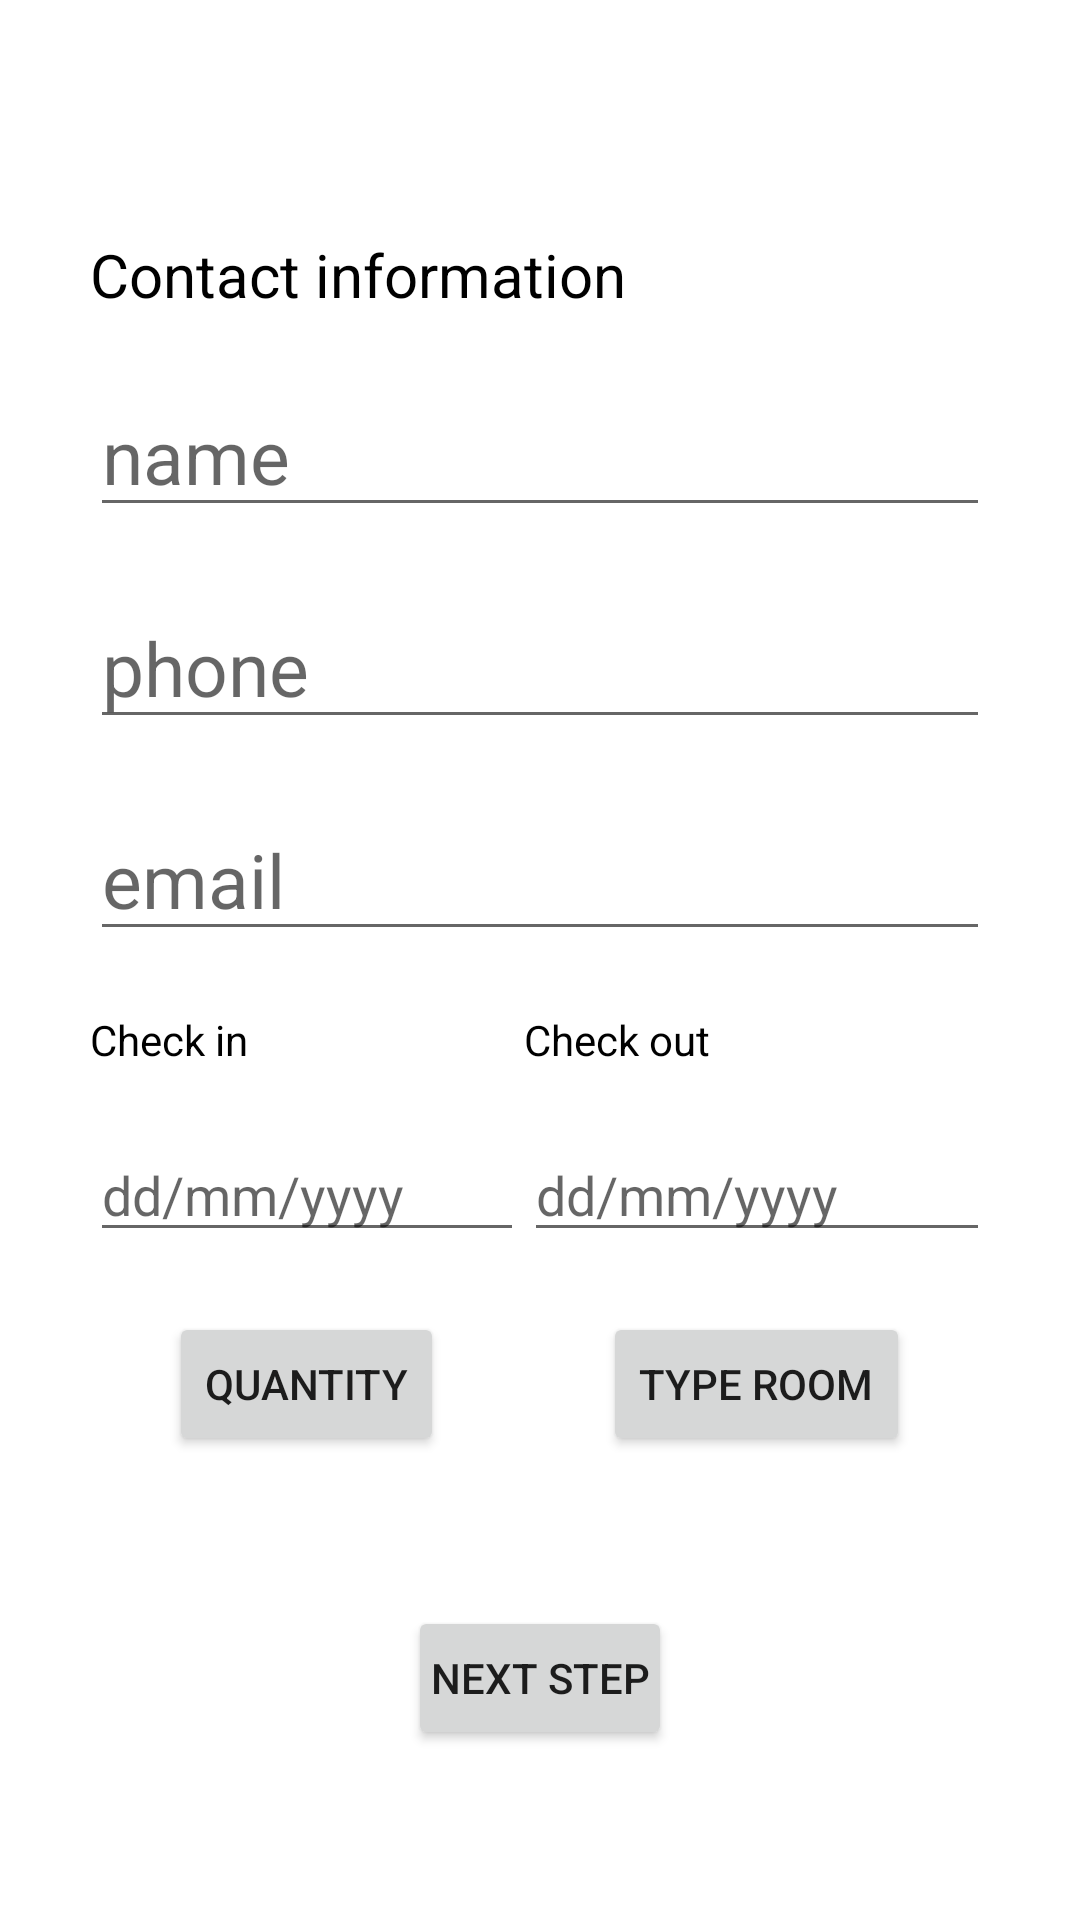

This screen was rendered from an Android layout file. Write that file and the resources it references.
<!-- AndroidManifest.xml: application theme Theme.Bookin_Hotel -->
<!-- res/layout/activity_booking.xml -->
<?xml version="1.0" encoding="utf-8"?>
<LinearLayout xmlns:android="http://schemas.android.com/apk/res/android"
    xmlns:app="http://schemas.android.com/apk/res-auto"
    xmlns:tools="http://schemas.android.com/tools"
    android:layout_width="match_parent"
    android:layout_height="match_parent"
    android:orientation="vertical"
    android:padding="30dp"
    tools:context=".BookingActivity">


    <Button
        android:id="@+id/Back1"
        android:layout_width="50dp"
        android:layout_height="wrap_content"
        android:background="@drawable/arow_back_icon" />

    <TextView
        android:id="@+id/textView9"
        android:layout_width="match_parent"
        android:layout_height="wrap_content"
        android:textSize="20dp"
        android:textColor="@color/black"
        android:text="Contact information" />

    <EditText
        android:id="@+id/customer_name"
        android:layout_width="match_parent"
        android:layout_height="wrap_content"
        android:layout_marginTop="20dp"
        android:textSize="25dp"
        android:hint="name"
        android:ems="10"
        android:inputType="text" />

    <EditText
        android:id="@+id/customer_phone"
        android:layout_width="match_parent"
        android:layout_height="wrap_content"
        android:layout_marginTop="20dp"
        android:textSize="25dp"
        android:hint="phone"
        android:ems="10"
        android:inputType="phone" />

    <EditText
        android:id="@+id/customer_email"
        android:layout_width="match_parent"
        android:layout_marginTop="20dp"
        android:layout_height="wrap_content"
        android:textSize="25dp"
        android:hint="email"
        android:ems="10"
        android:inputType="textEmailAddress" />

    <LinearLayout
        android:layout_marginTop="20dp"
        android:layout_width="match_parent"
        android:layout_height="wrap_content">

        <LinearLayout
            android:layout_weight="1"
            android:layout_width="wrap_content"
            android:layout_height="wrap_content"
            android:orientation="vertical">

            <TextView
                android:id="@+id/textView13"
                android:layout_width="match_parent"
                android:layout_height="wrap_content"
                android:textColor="@color/black"
                android:text="Check in" />

            <EditText
                android:id="@+id/check_in"
                android:layout_width="match_parent"
                android:layout_height="wrap_content"
                android:layout_marginTop="20dp"
                android:hint="dd/mm/yyyy"
                android:ems="10"
                android:inputType="datetime" />

            <Button
                android:id="@+id/btn_quantity"
                android:layout_marginTop="20dp"
                android:layout_width="wrap_content"
                android:layout_gravity="center"
                android:layout_height="wrap_content"
                android:text="Quantity" />
        </LinearLayout>

        <LinearLayout
            android:layout_width="wrap_content"
            android:layout_weight="1"
            android:layout_height="wrap_content"
            android:orientation="vertical">

            <TextView
                android:id="@+id/textView14"
                android:layout_width="match_parent"
                android:layout_height="wrap_content"
                android:textColor="@color/black"
                android:text="Check out" />

            <EditText
                android:id="@+id/check_out"
                android:layout_marginTop="20dp"
                android:layout_width="match_parent"
                android:layout_height="wrap_content"
                android:hint="dd/mm/yyyy"
                android:ems="10"
                android:inputType="datetime" />

            <Button
                android:id="@+id/type_room"
                android:layout_marginTop="20dp"
                android:layout_width="wrap_content"
                android:layout_height="wrap_content"
                android:layout_gravity="center"
                android:layout_weight="1"
                android:text="Type room" />
        </LinearLayout>

    </LinearLayout>

    <Button
        android:id="@+id/next_step"
        android:layout_width="wrap_content"
        android:layout_height="wrap_content"
        android:layout_marginTop="50dp"
        android:layout_gravity="center"
        android:checkable="true"
        android:padding="5dp"
        android:text="Next Step" />

</LinearLayout>
<!-- resources referenced by this layout -->
<resources>
  <color name="black">#FF000000</color>
  <style name="Theme.Bookin_Hotel" parent="Theme.MaterialComponents.DayNight.NoActionBar">
          
          <item name="colorPrimary">@color/purple_500</item>
          <item name="colorPrimaryVariant">@color/purple_700</item>
          <item name="colorOnPrimary">@color/white</item>
          
          <item name="colorSecondary">@color/teal_200</item>
          <item name="colorSecondaryVariant">@color/teal_700</item>
          <item name="colorOnSecondary">@color/black</item>
          
          <item name="android:statusBarColor">?attr/colorPrimaryVariant</item>
          
      </style>
  <color name="purple_500">#2099A8</color>
  <color name="purple_700">#FF3700B3</color>
  <color name="white">#FFFFFFFF</color>
  <color name="teal_200">#FF03DAC5</color>
  <color name="teal_700">#FF018786</color>
</resources>
